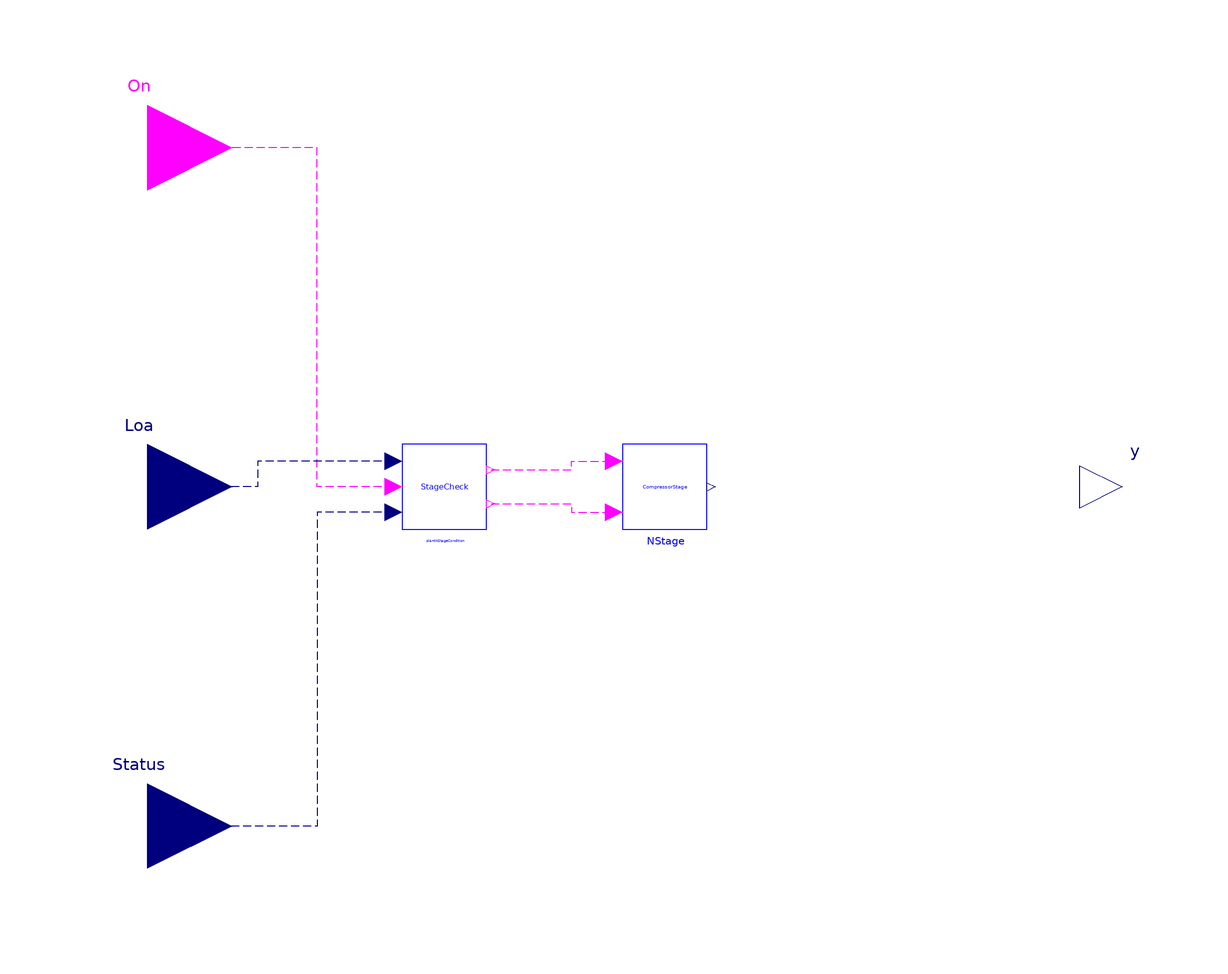

Above is the diagram view of the following Modelica model: its components placed by their Placement annotations and its connect equations drawn as lines.

model PlantStageN "Combined stage controller for N chillers or N boilers"
  parameter Real tWai "Waiting time";

  parameter Real thehol[n-1] "Threshold";

  parameter Real Cap[n] "Rated Plant Capacity";

  parameter Integer n=3
    "the number of chillers";

  Modelica.Blocks.Interfaces.RealOutput y[n]( each start=0)
    "Output of stage control"
    annotation (Placement(transformation(extent={{100,-10},{120,10}})));
  Modelica.Blocks.Interfaces.BooleanInput
                                       On "On signal"
    annotation (Placement(transformation(extent={{-140,60},{-100,100}})));
  Modelica.Blocks.Interfaces.RealInput Status[n] "Compressor speed ratio"
    annotation (Placement(transformation(extent={{-140,-100},{-100,-60}})));
  Modelica.Blocks.Interfaces.RealInput Loa
    annotation (Placement(transformation(extent={{-140,-20},{-100,20}})));
  PlantStageCondition plantNStageCondition(
    thehol=thehol,
    n=n,
    Cap=Cap) annotation (Placement(transformation(extent={{-60,-10},{-40,10}})));
  BaseClasses.StageN NStage(tWai=tWai, n=n)
    annotation (Placement(transformation(extent={{-8,-10},{12,10}})));
equation

  for i in 1:n loop
     y[i] =if i <= integer(NStage.y) then 1 else 0;
  end for;

  connect(plantNStageCondition.OnSin, On) annotation (Line(
      points={{-62,0},{-80,0},{-80,80},{-120,80}},
      color={255,0,255},
      pattern=LinePattern.Dash));
  connect(plantNStageCondition.Loa, Loa) annotation (Line(
      points={{-62,6},{-78,6},{-94,6},{-94,0},{-120,0}},
      color={0,0,127},
      pattern=LinePattern.Dash));
  connect(plantNStageCondition.Status, Status) annotation (Line(
      points={{-62,-6},{-80,-6},{-80,-80},{-120,-80}},
      color={0,0,127},
      pattern=LinePattern.Dash));
  connect(plantNStageCondition.Off, NStage.Off) annotation (Line(
      points={{-39,-4},{-20,-4},{-20,-6},{-10,-6}},
      color={255,0,255},
      pattern=LinePattern.Dash));
  connect(plantNStageCondition.On, NStage.On) annotation (Line(
      points={{-39,4},{-20,4},{-20,6},{-10,6}},
      color={255,0,255},
      pattern=LinePattern.Dash));
  annotation (Diagram(coordinateSystem(preserveAspectRatio=false, extent={{-100,
            -100},{100,100}})),           Icon(coordinateSystem(
          preserveAspectRatio=false, extent={{-100,-100},{100,100}}), graphics={
          Rectangle(
          extent={{-100,100},{100,-100}},
          lineColor={0,0,255},
          fillColor={255,255,255},
          fillPattern=FillPattern.Solid),
        Text(
          extent={{-56,42},{58,-42}},
          lineColor={0,0,255},
          textString="ChiSta"),
        Text(
          extent={{-44,-144},{50,-112}},
          lineColor={0,0,255},
          textString="%name")}),
    Documentation(revisions="<html>
<ul>
<li>
March 19, 2014 by Sen Huang:<br/>
First implementation.
</li>
</ul>
</html>"));
end PlantStageN;